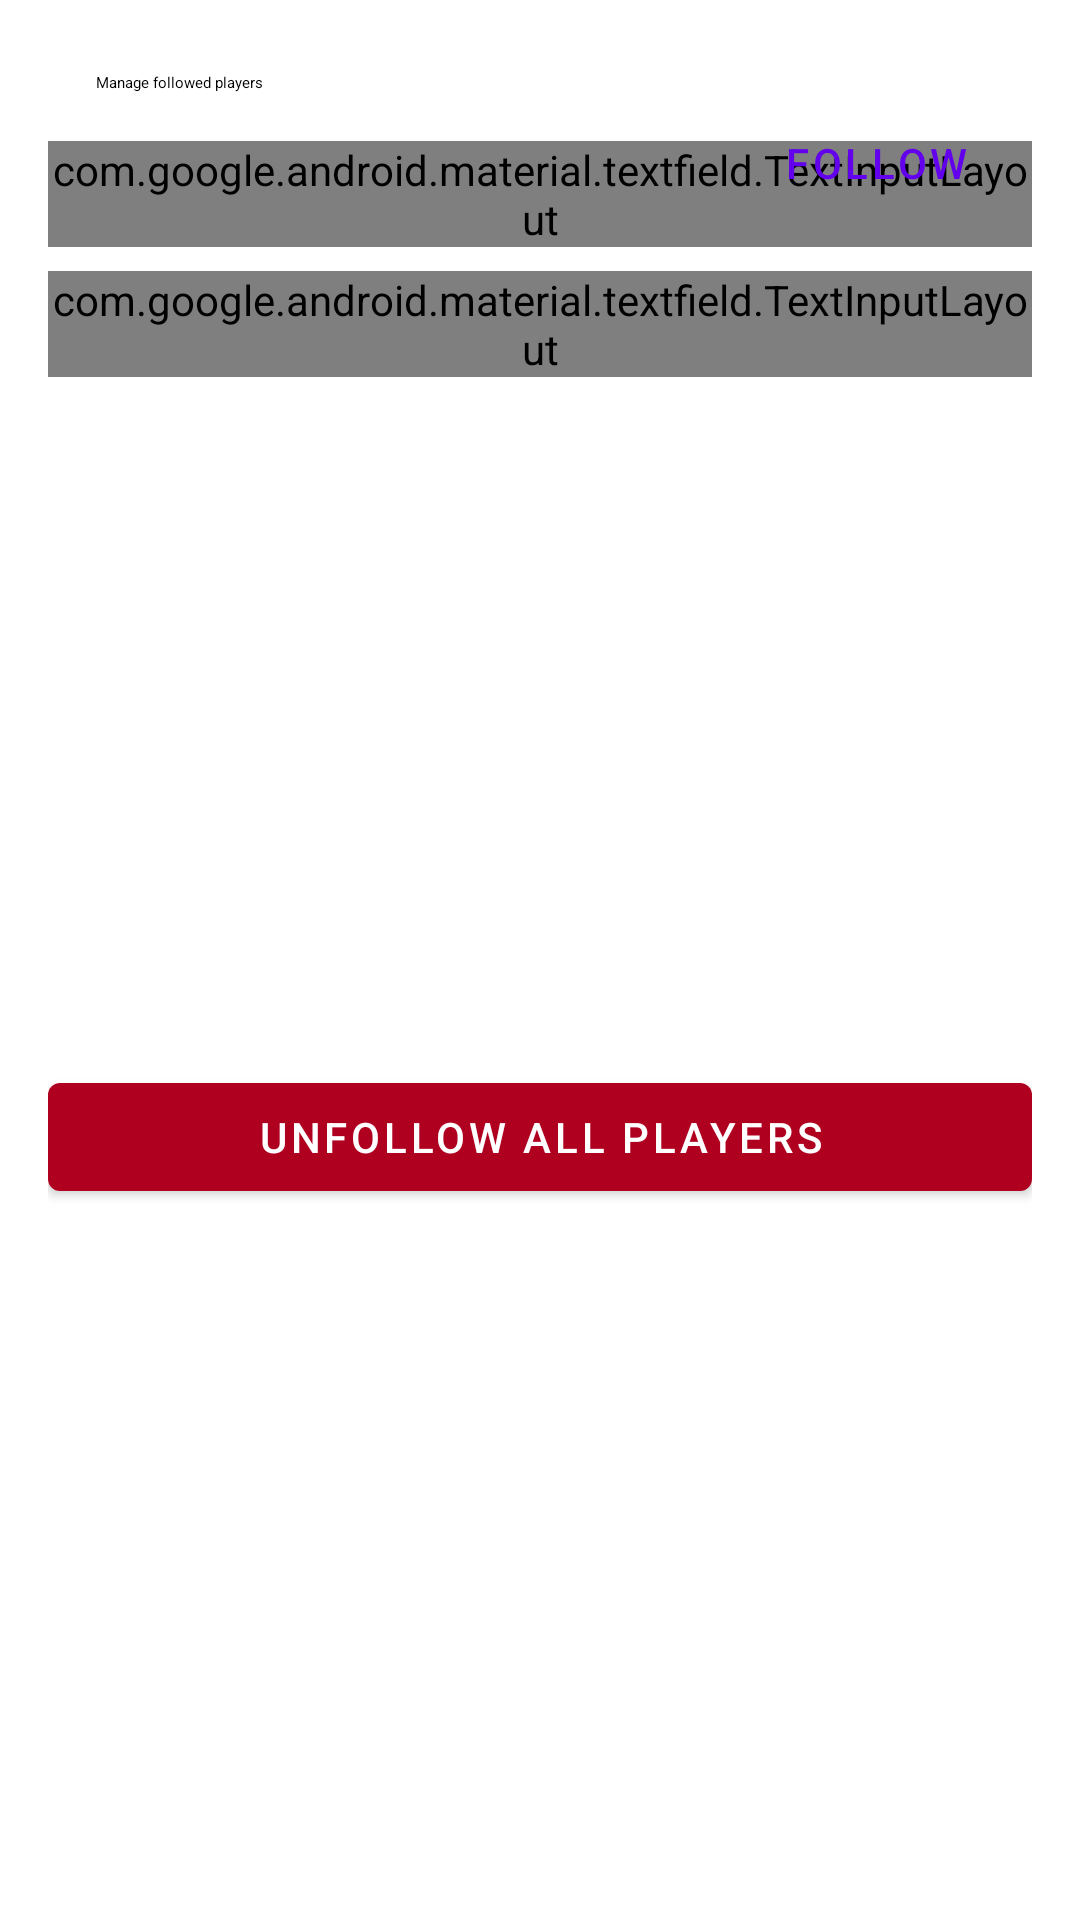

Layout XML and referenced resources for this Android screen:
<!-- AndroidManifest.xml: fallback theme Theme.MaterialComponents.DayNight.NoActionBar -->
<!-- res/layout/dialog_followed_player_manager.xml -->
<?xml version="1.0" encoding="utf-8"?>
<androidx.constraintlayout.widget.ConstraintLayout xmlns:android="http://schemas.android.com/apk/res/android"
    xmlns:app="http://schemas.android.com/apk/res-auto"
    android:layout_width="match_parent"
    android:layout_height="wrap_content"
    android:paddingHorizontal="@dimen/spacing_normal">

    <TextView
        android:id="@+id/tv_title"
        android:layout_width="wrap_content"
        android:layout_height="wrap_content"
        android:layout_marginStart="@dimen/spacing_normal"
        android:layout_marginTop="24dp"
        android:text="@string/manage_followed_players"
        android:textAppearance="?textAppearanceHeadlineSmall"
        app:layout_constraintStart_toStartOf="parent"
        app:layout_constraintTop_toTopOf="parent" />

    <com.google.android.material.textfield.TextInputLayout
        android:id="@+id/til_add_player"
        style="@style/Widget.Material3.TextInputLayout.OutlinedBox"
        android:layout_width="match_parent"
        android:layout_height="wrap_content"
        android:layout_marginTop="@dimen/spacing_normal"
        android:hint="@string/player_name"
        android:labelFor="@id/menu_tagged_player"
        app:layout_constraintTop_toBottomOf="@id/tv_title"
        app:shapeAppearanceOverlay="@style/ShapeAppearanceOverlay.Normal">

        <com.google.android.material.textfield.TextInputEditText
            android:id="@+id/et_player_name"
            android:layout_width="match_parent"
            android:layout_height="wrap_content"
            android:inputType="text"
            android:maxLength="25" />

    </com.google.android.material.textfield.TextInputLayout>

    <com.google.android.material.textfield.TextInputLayout
        android:id="@+id/til_remove_followed_player"
        style="@style/Widget.Material3.TextInputLayout.OutlinedBox.Dense.ExposedDropdownMenu"
        android:layout_width="match_parent"
        android:layout_height="wrap_content"
        android:layout_marginTop="@dimen/spacing_unit"
        android:hint="@string/unfollow"
        android:labelFor="@id/menu_followed_player"
        app:layout_constraintTop_toBottomOf="@id/til_add_player"
        app:shapeAppearanceOverlay="@style/ShapeAppearanceOverlay.Normal">

        <AutoCompleteTextView
            android:id="@+id/menu_followed_player"
            android:layout_width="match_parent"
            android:layout_height="wrap_content"
            android:inputType="text" />

    </com.google.android.material.textfield.TextInputLayout>

    <com.google.android.material.button.MaterialButton
        android:id="@+id/btn_follow_player"
        style="?buttonBarButtonStyle"
        android:layout_width="wrap_content"
        android:layout_height="wrap_content"
        android:layout_marginEnd="@dimen/spacing_unit"
        android:layout_marginBottom="4dp"
        android:text="@string/follow"
        app:layout_constraintBottom_toBottomOf="@id/til_add_player"
        app:layout_constraintEnd_toEndOf="@id/til_add_player" />

    <com.google.android.material.button.MaterialButton
        android:id="@+id/btn_unfollow_all"
        android:layout_width="match_parent"
        android:layout_height="wrap_content"
        android:layout_marginTop="8dp"
        android:layout_marginBottom="16dp"
        android:text="@string/unfollow_all"
        app:backgroundTint="?colorError"
        app:layout_constraintBottom_toBottomOf="parent"
        app:layout_constraintTop_toBottomOf="@+id/til_remove_followed_player" />
</androidx.constraintlayout.widget.ConstraintLayout>
<!-- resources referenced by this layout -->
<resources>
  <dimen name="spacing_normal">16dp</dimen>
  <dimen name="spacing_unit">8dp</dimen>
  <string name="follow">Follow</string>
  <string name="manage_followed_players">Manage followed players</string>
  <string name="player_name">Player Name</string>
  <string name="unfollow">Unfollow</string>
  <string name="unfollow_all">Unfollow all players</string>
  <style name="ShapeAppearanceOverlay.Normal" parent="ShapeAppearance.Material3.Corner.Medium">
          <item name="cornerSize">@dimen/corner_normal</item>
      </style>
  <dimen name="corner_normal">16dp</dimen>
</resources>
